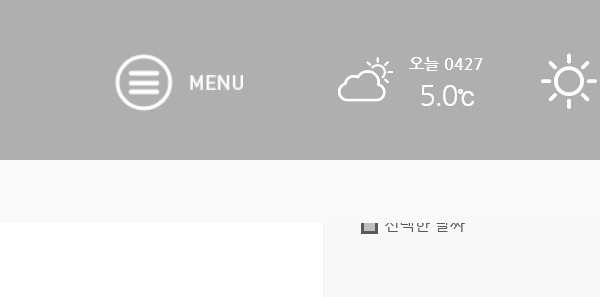
Task: Performer
Workflow: Hilldeloci_Reservation

Step 1: Attach Browser in window '힐드로사이 컨트리클럽 :: 힐드로사이 컨트리클럽에 오신걸 환영합니다'

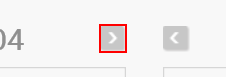
Step 2 [then]: click on the image 'next'

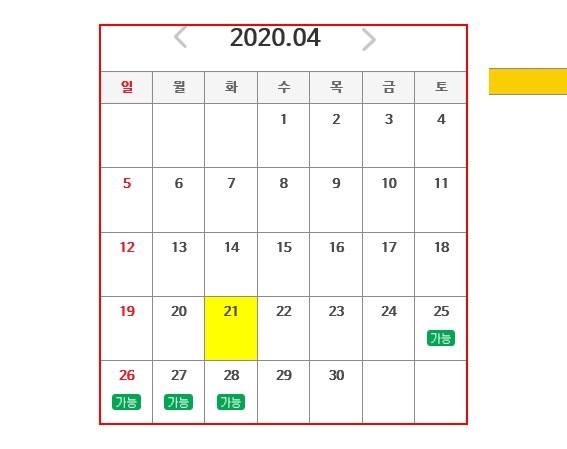
Step 3: find the tbody in window '힐드로사이 컨트리클럽 :: 힐드로사이 컨트리클럽에 오신걸 환영합니다'

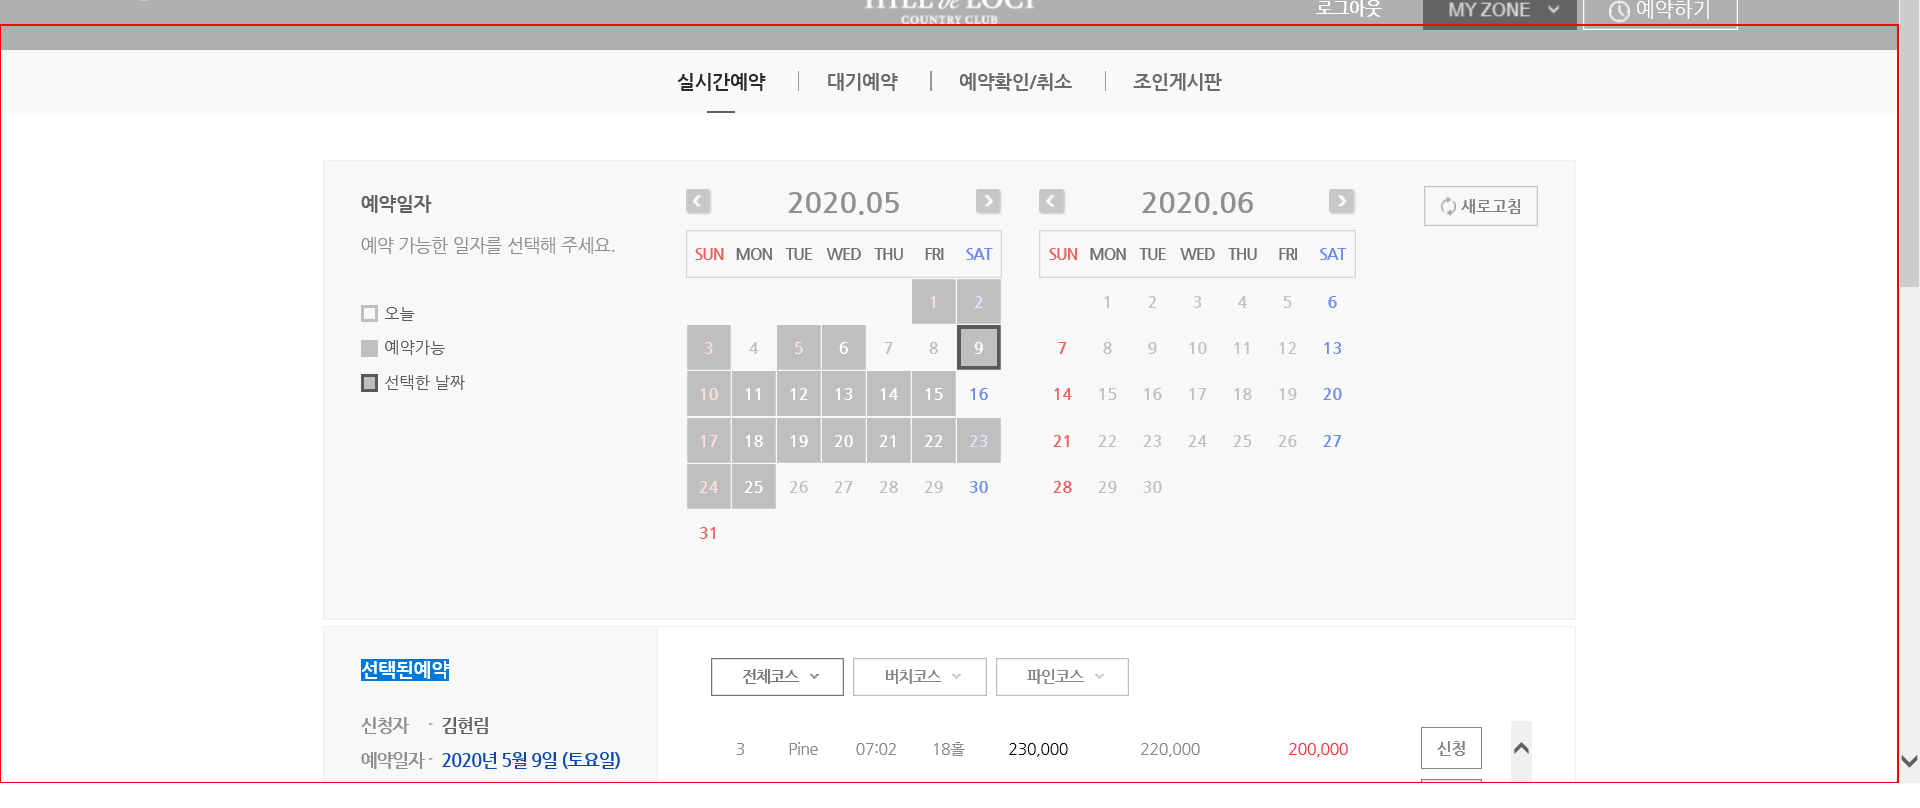
Step 4: get-text from the element 'body' in window '힐드로사이 컨트리클럽 :: 힐드로사이 컨트리클럽에 오신걸 환영합니다'

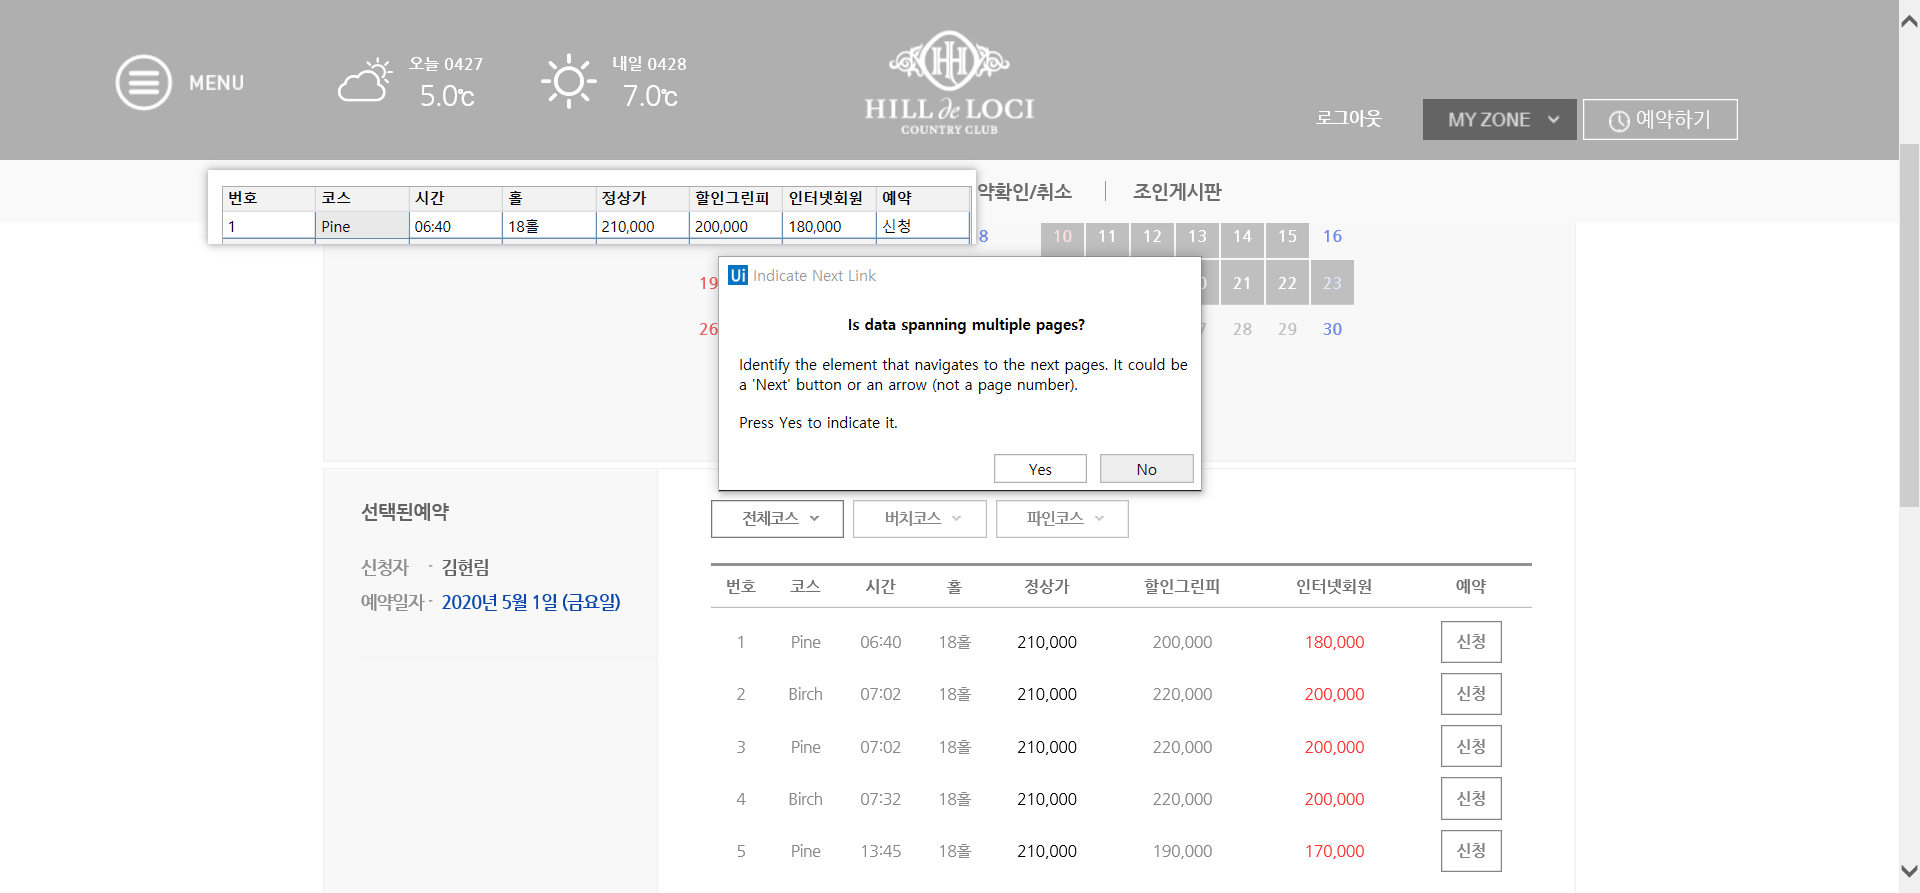
Step 5 [then]: Attach Browser '          Page' in window '힐드로사이 컨트리클럽 :: 힐드로사이 컨트리클럽에 오신걸 환영합니다'

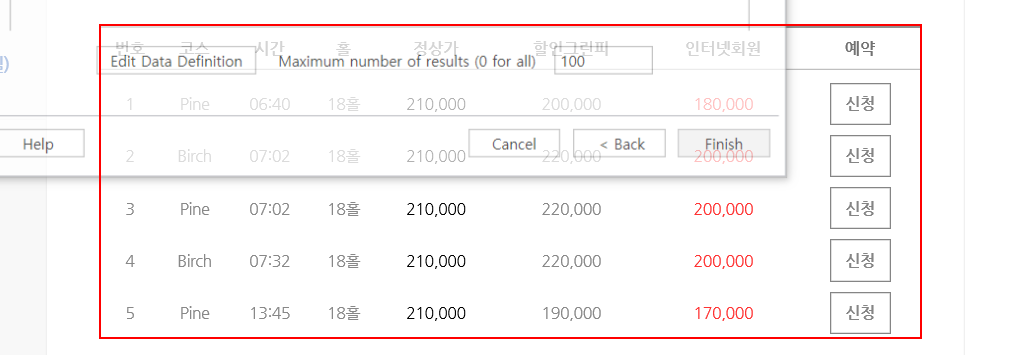
Step 6 [then]: get-text from the table